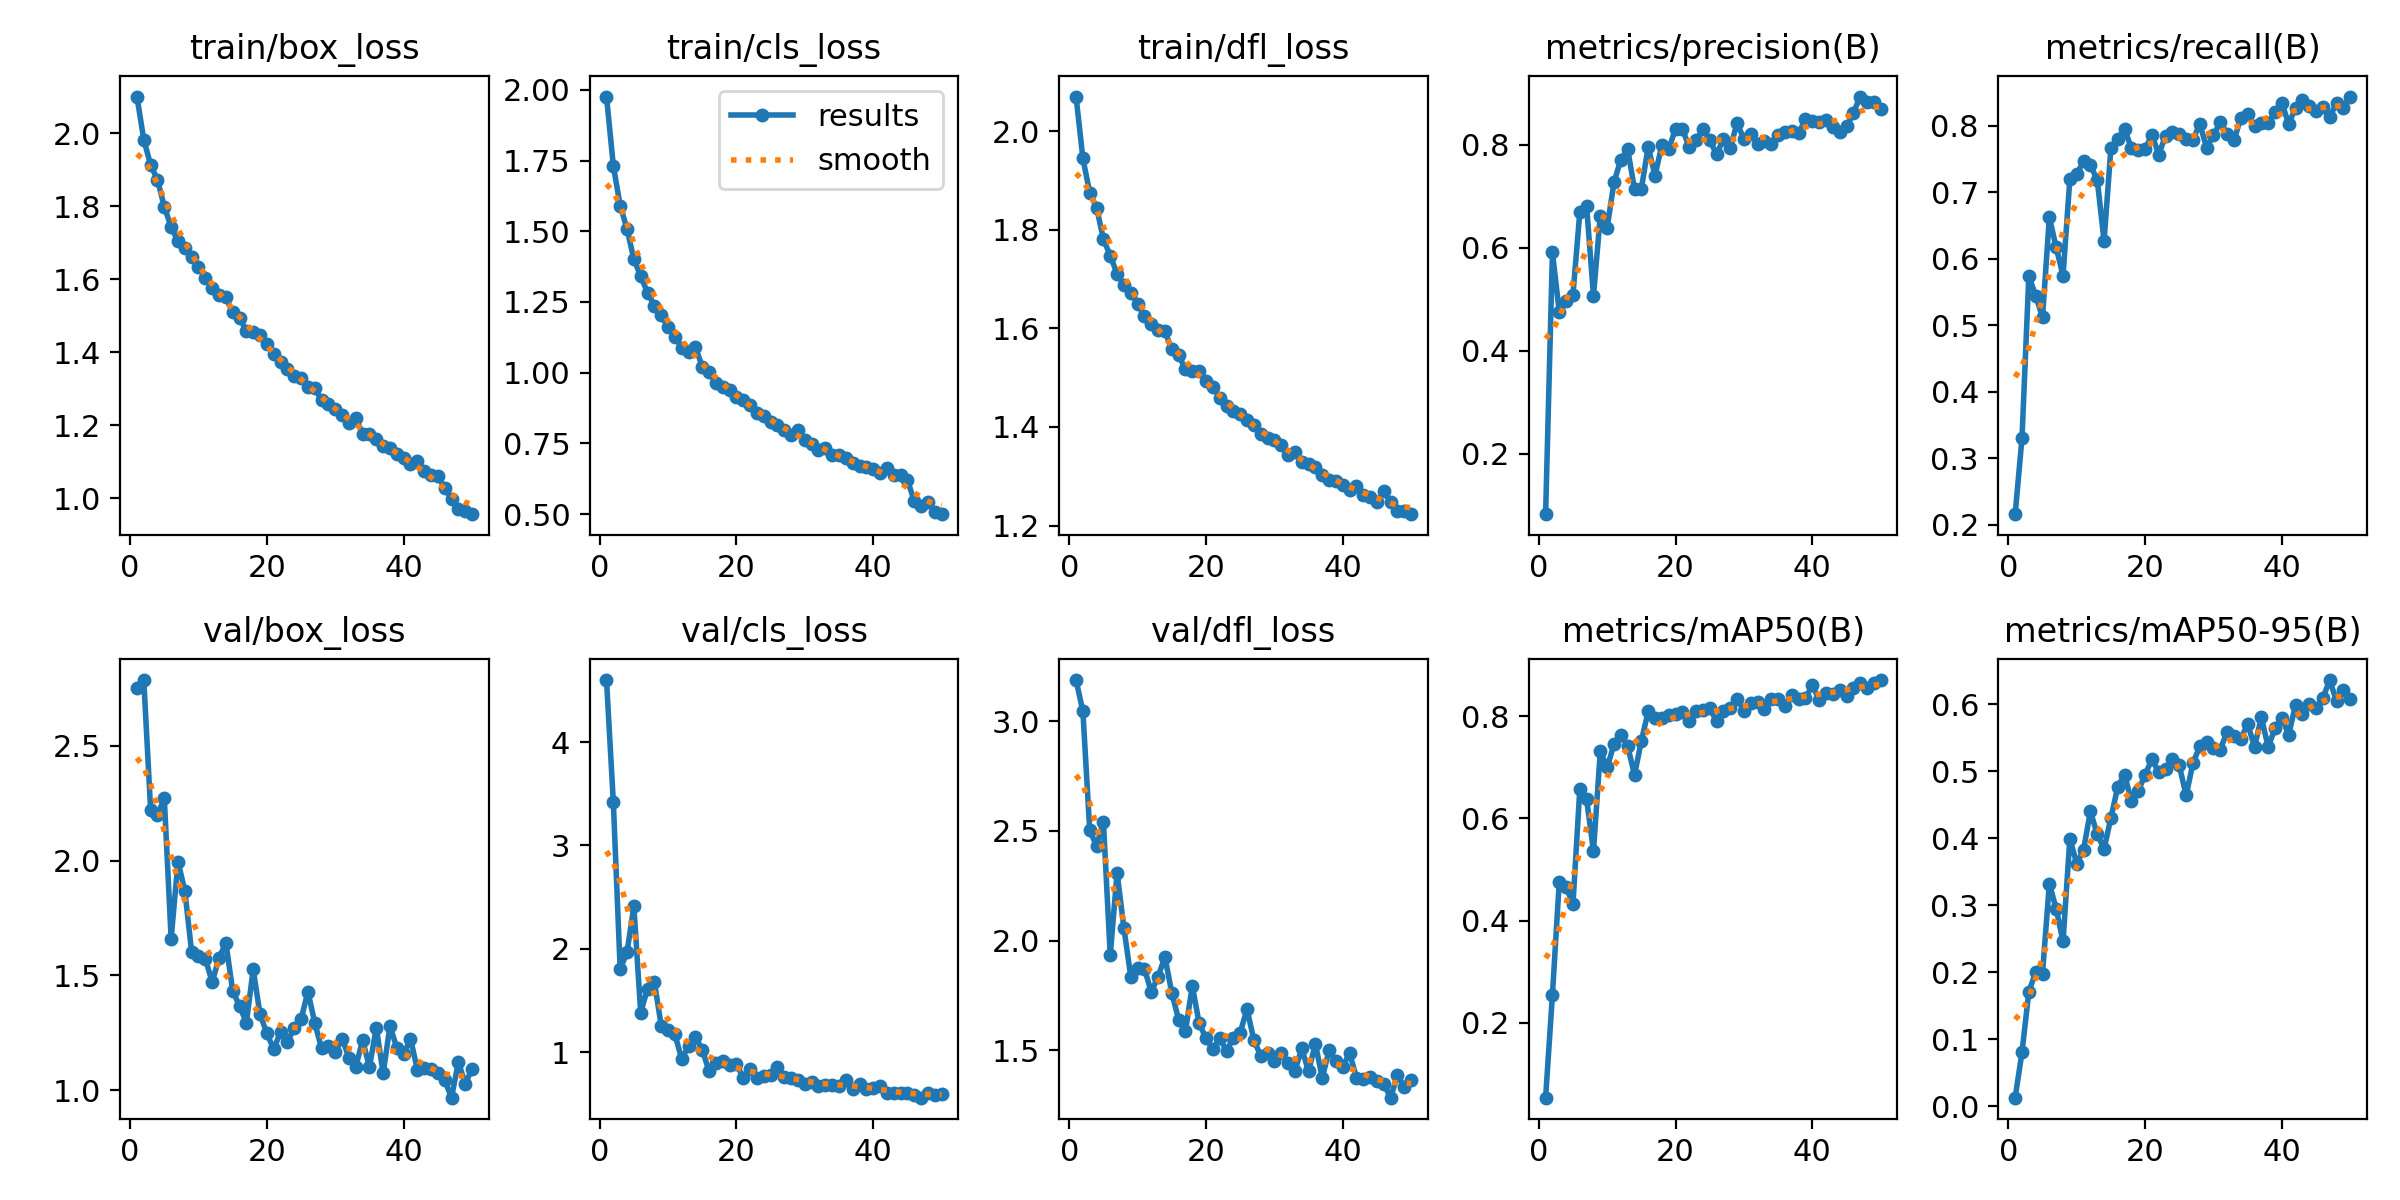

The data file committed next to this chart (first rows):
epoch, time, train/box_loss, train/cls_loss, train/dfl_loss, metrics/precision(B), metrics/recall(B), metrics/mAP50(B), metrics/mAP50-95(B), val/box_loss, val/cls_loss, val/dfl_loss, lr/pg0, lr/pg1, lr/pg2
1, 219.7, 2.1, 1.976, 2.07, 0.08262, 0.2157, 0.05351, 0.01278, 2.751, 4.6, 3.187, 0.07009, 0.003323, 0.003323
2, 417.4, 1.982, 1.731, 1.945, 0.5905, 0.33, 0.2552, 0.08046, 2.785, 3.418, 3.045, 0.04009, 0.006651, 0.006651
3, 616.6, 1.913, 1.591, 1.875, 0.4746, 0.5739, 0.4764, 0.1708, 2.221, 1.802, 2.502, 0.01006, 0.009954, 0.009954
4, 816.8, 1.872, 1.509, 1.845, 0.4972, 0.5443, 0.4656, 0.1998, 2.198, 1.969, 2.432, 0.00992, 0.00992, 0.00992
5, 1014, 1.799, 1.401, 1.781, 0.5087, 0.5117, 0.432, 0.198, 2.27, 2.411, 2.541, 0.009859, 0.009859, 0.009859
6, 1211, 1.743, 1.342, 1.747, 0.6681, 0.6623, 0.6566, 0.332, 1.66, 1.383, 1.934, 0.00978, 0.00978, 0.00978
7, 1409, 1.704, 1.283, 1.711, 0.6798, 0.6168, 0.637, 0.2945, 1.996, 1.616, 2.309, 0.009684, 0.009684, 0.009684
8, 1606, 1.686, 1.237, 1.688, 0.5065, 0.5743, 0.5361, 0.2458, 1.868, 1.681, 2.057, 0.009572, 0.009572, 0.009572
9, 1803, 1.66, 1.204, 1.672, 0.6619, 0.72, 0.7313, 0.3992, 1.601, 1.257, 1.837, 0.009443, 0.009443, 0.009443
10, 2002, 1.634, 1.16, 1.65, 0.6386, 0.7268, 0.6997, 0.362, 1.587, 1.22, 1.874, 0.009299, 0.009299, 0.009299
11, 2199, 1.604, 1.127, 1.624, 0.7265, 0.7467, 0.7447, 0.3824, 1.574, 1.174, 1.873, 0.009141, 0.009141, 0.009141
12, 2395, 1.576, 1.088, 1.61, 0.7708, 0.7402, 0.7637, 0.44, 1.471, 0.9341, 1.767, 0.008967, 0.008967, 0.008967
13, 2592, 1.556, 1.073, 1.597, 0.7907, 0.7189, 0.7419, 0.4059, 1.575, 1.06, 1.837, 0.00878, 0.00878, 0.00878
14, 2789, 1.551, 1.091, 1.594, 0.7137, 0.6264, 0.6847, 0.3839, 1.643, 1.151, 1.926, 0.00858, 0.00858, 0.00858
15, 2985, 1.509, 1.022, 1.557, 0.7139, 0.7663, 0.7514, 0.43, 1.433, 1.025, 1.762, 0.008368, 0.008368, 0.008368
16, 3182, 1.494, 1.002, 1.546, 0.7954, 0.7792, 0.8092, 0.4763, 1.367, 0.8162, 1.641, 0.008145, 0.008145, 0.008145
17, 3381, 1.458, 0.9627, 1.517, 0.7396, 0.7955, 0.7963, 0.4949, 1.295, 0.8954, 1.589, 0.007911, 0.007911, 0.007911
18, 3578, 1.456, 0.9505, 1.514, 0.799, 0.7657, 0.7971, 0.4551, 1.526, 0.9139, 1.794, 0.007668, 0.007668, 0.007668
19, 3773, 1.448, 0.938, 1.513, 0.7911, 0.7628, 0.8019, 0.4706, 1.331, 0.8723, 1.624, 0.007416, 0.007416, 0.007416
20, 3968, 1.423, 0.9141, 1.494, 0.8305, 0.7647, 0.805, 0.4944, 1.249, 0.8826, 1.555, 0.007157, 0.007157, 0.007157
21, 4164, 1.394, 0.9033, 1.482, 0.8308, 0.7864, 0.8073, 0.5179, 1.179, 0.756, 1.506, 0.006891, 0.006891, 0.006891
22, 4361, 1.373, 0.8868, 1.459, 0.7944, 0.7565, 0.7914, 0.4982, 1.255, 0.8374, 1.555, 0.006619, 0.006619, 0.006619
23, 4557, 1.354, 0.8558, 1.442, 0.8087, 0.7852, 0.8094, 0.5027, 1.211, 0.7524, 1.498, 0.006343, 0.006343, 0.006343
24, 4753, 1.336, 0.8464, 1.433, 0.8294, 0.79, 0.8125, 0.5175, 1.272, 0.7716, 1.559, 0.006064, 0.006064, 0.006064
25, 4949, 1.331, 0.8245, 1.427, 0.809, 0.7871, 0.8156, 0.5085, 1.309, 0.7798, 1.581, 0.005783, 0.005783, 0.005783
26, 5145, 1.305, 0.8154, 1.414, 0.7808, 0.7805, 0.7901, 0.4636, 1.43, 0.8553, 1.689, 0.0055, 0.0055, 0.0055
27, 5342, 1.302, 0.7977, 1.405, 0.8105, 0.7791, 0.8094, 0.5118, 1.294, 0.763, 1.547, 0.005217, 0.005217, 0.005217
28, 5538, 1.268, 0.7803, 1.386, 0.7928, 0.8027, 0.8163, 0.5368, 1.183, 0.748, 1.477, 0.004936, 0.004936, 0.004936
29, 5736, 1.258, 0.7967, 1.379, 0.8421, 0.7667, 0.8345, 0.5429, 1.195, 0.73, 1.488, 0.004657, 0.004657, 0.004657
30, 5940, 1.244, 0.7618, 1.374, 0.8102, 0.7856, 0.8105, 0.5339, 1.166, 0.6972, 1.454, 0.004381, 0.004381, 0.004381
31, 6137, 1.227, 0.7468, 1.364, 0.8201, 0.8051, 0.8256, 0.5322, 1.226, 0.7113, 1.487, 0.004109, 0.004109, 0.004109
32, 6334, 1.207, 0.7264, 1.343, 0.8017, 0.7882, 0.8286, 0.559, 1.143, 0.677, 1.445, 0.003843, 0.003843, 0.003843
33, 6531, 1.22, 0.7351, 1.349, 0.8075, 0.7778, 0.8135, 0.5524, 1.103, 0.6832, 1.406, 0.003584, 0.003584, 0.003584
34, 6727, 1.176, 0.709, 1.328, 0.8001, 0.8121, 0.8333, 0.5481, 1.219, 0.6874, 1.509, 0.003332, 0.003332, 0.003332
35, 6924, 1.176, 0.7083, 1.325, 0.8194, 0.8179, 0.8344, 0.5705, 1.102, 0.6738, 1.405, 0.003089, 0.003089, 0.003089
36, 7122, 1.162, 0.6974, 1.319, 0.8234, 0.7994, 0.8203, 0.5361, 1.273, 0.7277, 1.531, 0.002855, 0.002855, 0.002855
37, 7318, 1.142, 0.6799, 1.303, 0.8261, 0.8041, 0.8416, 0.58, 1.075, 0.6486, 1.374, 0.002632, 0.002632, 0.002632
38, 7516, 1.139, 0.6707, 1.293, 0.8222, 0.8046, 0.8336, 0.5362, 1.28, 0.6904, 1.502, 0.00242, 0.00242, 0.00242
39, 7712, 1.12, 0.6649, 1.29, 0.8488, 0.8198, 0.835, 0.5636, 1.186, 0.648, 1.45, 0.00222, 0.00222, 0.00222
40, 7909, 1.112, 0.6601, 1.281, 0.8461, 0.8338, 0.8605, 0.5793, 1.157, 0.656, 1.425, 0.002033, 0.002033, 0.002033
41, 8105, 1.093, 0.6448, 1.272, 0.843, 0.8028, 0.8319, 0.5542, 1.226, 0.677, 1.489, 0.001859, 0.001859, 0.001859
42, 8302, 1.102, 0.6625, 1.281, 0.8473, 0.8266, 0.8457, 0.5986, 1.091, 0.6071, 1.376, 0.001701, 0.001701, 0.001701
43, 8506, 1.076, 0.6386, 1.261, 0.834, 0.8391, 0.8429, 0.5845, 1.097, 0.6085, 1.371, 0.001557, 0.001557, 0.001557
44, 8703, 1.063, 0.6382, 1.258, 0.8245, 0.8294, 0.852, 0.5996, 1.095, 0.605, 1.381, 0.001428, 0.001428, 0.001428
45, 8905, 1.061, 0.6213, 1.248, 0.8351, 0.822, 0.8396, 0.5938, 1.077, 0.603, 1.359, 0.001316, 0.001316, 0.001316
46, 9104, 1.028, 0.546, 1.27, 0.8609, 0.8286, 0.856, 0.6089, 1.044, 0.5896, 1.348, 0.00122, 0.00122, 0.00122
47, 9307, 0.9977, 0.5279, 1.247, 0.8931, 0.8136, 0.8656, 0.6358, 0.9687, 0.5609, 1.285, 0.001141, 0.001141, 0.001141
48, 9506, 0.9717, 0.5443, 1.23, 0.8835, 0.8335, 0.8555, 0.6041, 1.124, 0.6105, 1.388, 0.00108, 0.00108, 0.00108
49, 9701, 0.9648, 0.5062, 1.229, 0.8816, 0.8269, 0.8646, 0.6206, 1.03, 0.5857, 1.334, 0.001035, 0.001035, 0.001035
50, 9898, 0.9567, 0.4998, 1.223, 0.8691, 0.8438, 0.8706, 0.607, 1.092, 0.5943, 1.366, 0.001009, 0.001009, 0.001009
